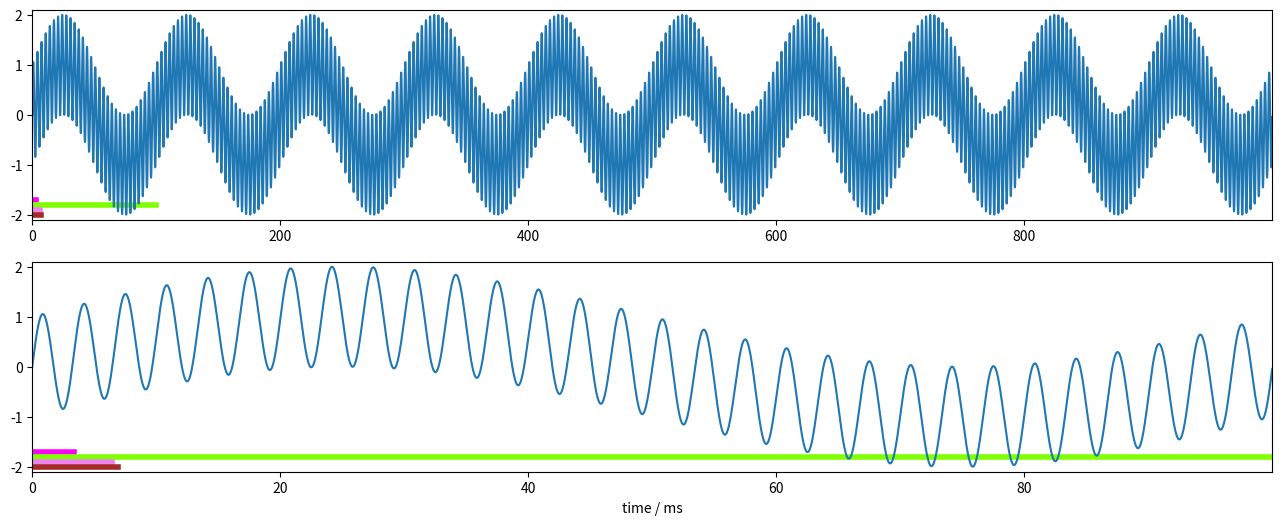

Recreate this plot in Python.
import matplotlib.pyplot as plt
from matplotlib.animation import FuncAnimation
import numpy as np

duration = 1  # second
fs = 44100
N = fs // 10
t = np.arange(np.ceil(duration * fs)) / fs

y1, y2, y3, y4 = -1.7, -1.8, -1.9, -2.0

f1 = 300

frequencies = np.linspace(10, 299, 500)

empty = np.ones_like(t) * np.nan

fig, (ax1, ax2) = plt.subplots(nrows=2, figsize=(16, 6))

ax1.plot([0, 1000/f1], [y1, y1], color='fuchsia', lw=4)
l12, = ax1.plot([None, None], [y2, y2], color='chartreuse', lw=4)
l13, = ax1.plot([None, None], [y3, y3], color='violet', lw=4)
l14, = ax1.plot([None, None], [y4, y4], color='brown', lw=4)

line1, = ax1.plot(t * 1000, empty)
ax1.set_xlim(t[0], t[-1] * 1000)
ax1.set_ylim(-2.1, 2.1)

ax2.plot([0, 1000/f1], [y1, y1], color='fuchsia', lw=4)
l22, = ax2.plot([None, None], [y2, y2], color='chartreuse', lw=4)
l23, = ax2.plot([None, None], [y3, y3], color='violet', lw=4)
l24, = ax2.plot([None, None], [y4, y4], color='brown', lw=4)

line2, = ax2.plot(t[:N] * 1000, empty[:N])
ax2.set_xlim(t[0], t[N - 1] * 1000)
ax2.set_ylim(-2.1, 2.1)
ax2.set_xlabel('time / ms')

constant_sine = np.sin(2 * np.pi * f1 * t)


def animate(f2):
    data = constant_sine + np.sin(2 * np.pi * f2 * t)
    l12.set_xdata([0, 1000/f2])
    l13.set_xdata([0, 1000*2/(f1+f2)])
    l14.set_xdata([0, 1000*2/(f1-f2)])
    line1.set_ydata(data)

    l22.set_xdata([0, 1000/f2])
    l23.set_xdata([0, 1000*2/(f1+f2)])
    l24.set_xdata([0, 1000*2/(f1-f2)])
    line2.set_ydata(data[:N])
    return line1, line2, l12, l13, l14, l22, l23, l24

ani = FuncAnimation(fig, animate, frequencies,
                    interval=50, blit=True, repeat=False)
plt.show()
